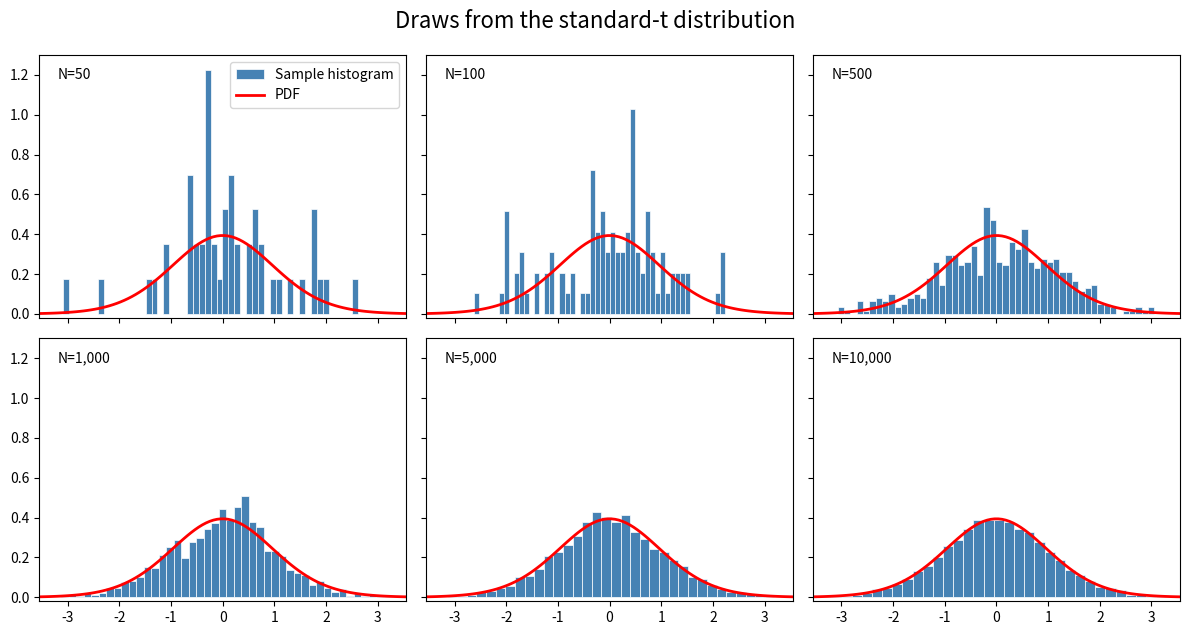

Recreate this plot in Python.
"""
Unit 7, Exercise 1

[redacted]
"""

import matplotlib.pyplot as plt
import numpy as np
from numpy.random import default_rng
from scipy.stats import t as standard_t

# Sample sizes
Nobs = np.array((50, 100, 500, 1000, 5000, 10000))

# degrees of freedom
df = 20

# Determine xlims such that we cover the (0.1, 99.9) percentiles
# of the distribution.
xmin, xmax = standard_t.ppf((0.001, 0.999), df=df)

xvalues = np.linspace(xmin, xmax, 100)
pdf = standard_t.pdf(xvalues, df=df)

fig, ax = plt.subplots(2, 3, sharex=True, sharey=True, figsize=(12, 6))

# initialize default RNG
rng = default_rng(123)

for i, axes in enumerate(ax.flatten()):
    # draw sample of given size
    N = Nobs[i]
    # Draw sample of size N
    data = rng.standard_t(df=df, size=N)

    # plot histogram of given sample
    axes.hist(data, bins=50, linewidth=0.5, edgecolor='white',
              color='steelblue', density=True, label='Sample histogram')

    # overlay actual PDF
    axes.plot(xvalues, pdf, color='red', lw=2.0, label='PDF')

    # create text with current sample size
    axes.text(0.05, 0.95, f'N={N:,d}', transform=axes.transAxes, va='top')

    axes.set_xlim((xmin, xmax))
    axes.set_ylim((-0.02, 1.3))

    # plot legend only for the first panel
    if i == 0:
        axes.legend(loc='upper right')

# compress space between individual panels
fig.tight_layout()
# Add overall title
fig.suptitle('Draws from the standard-t distribution', fontsize=16, y=1.05)

fig.savefig('unit07_ex1.pdf')
